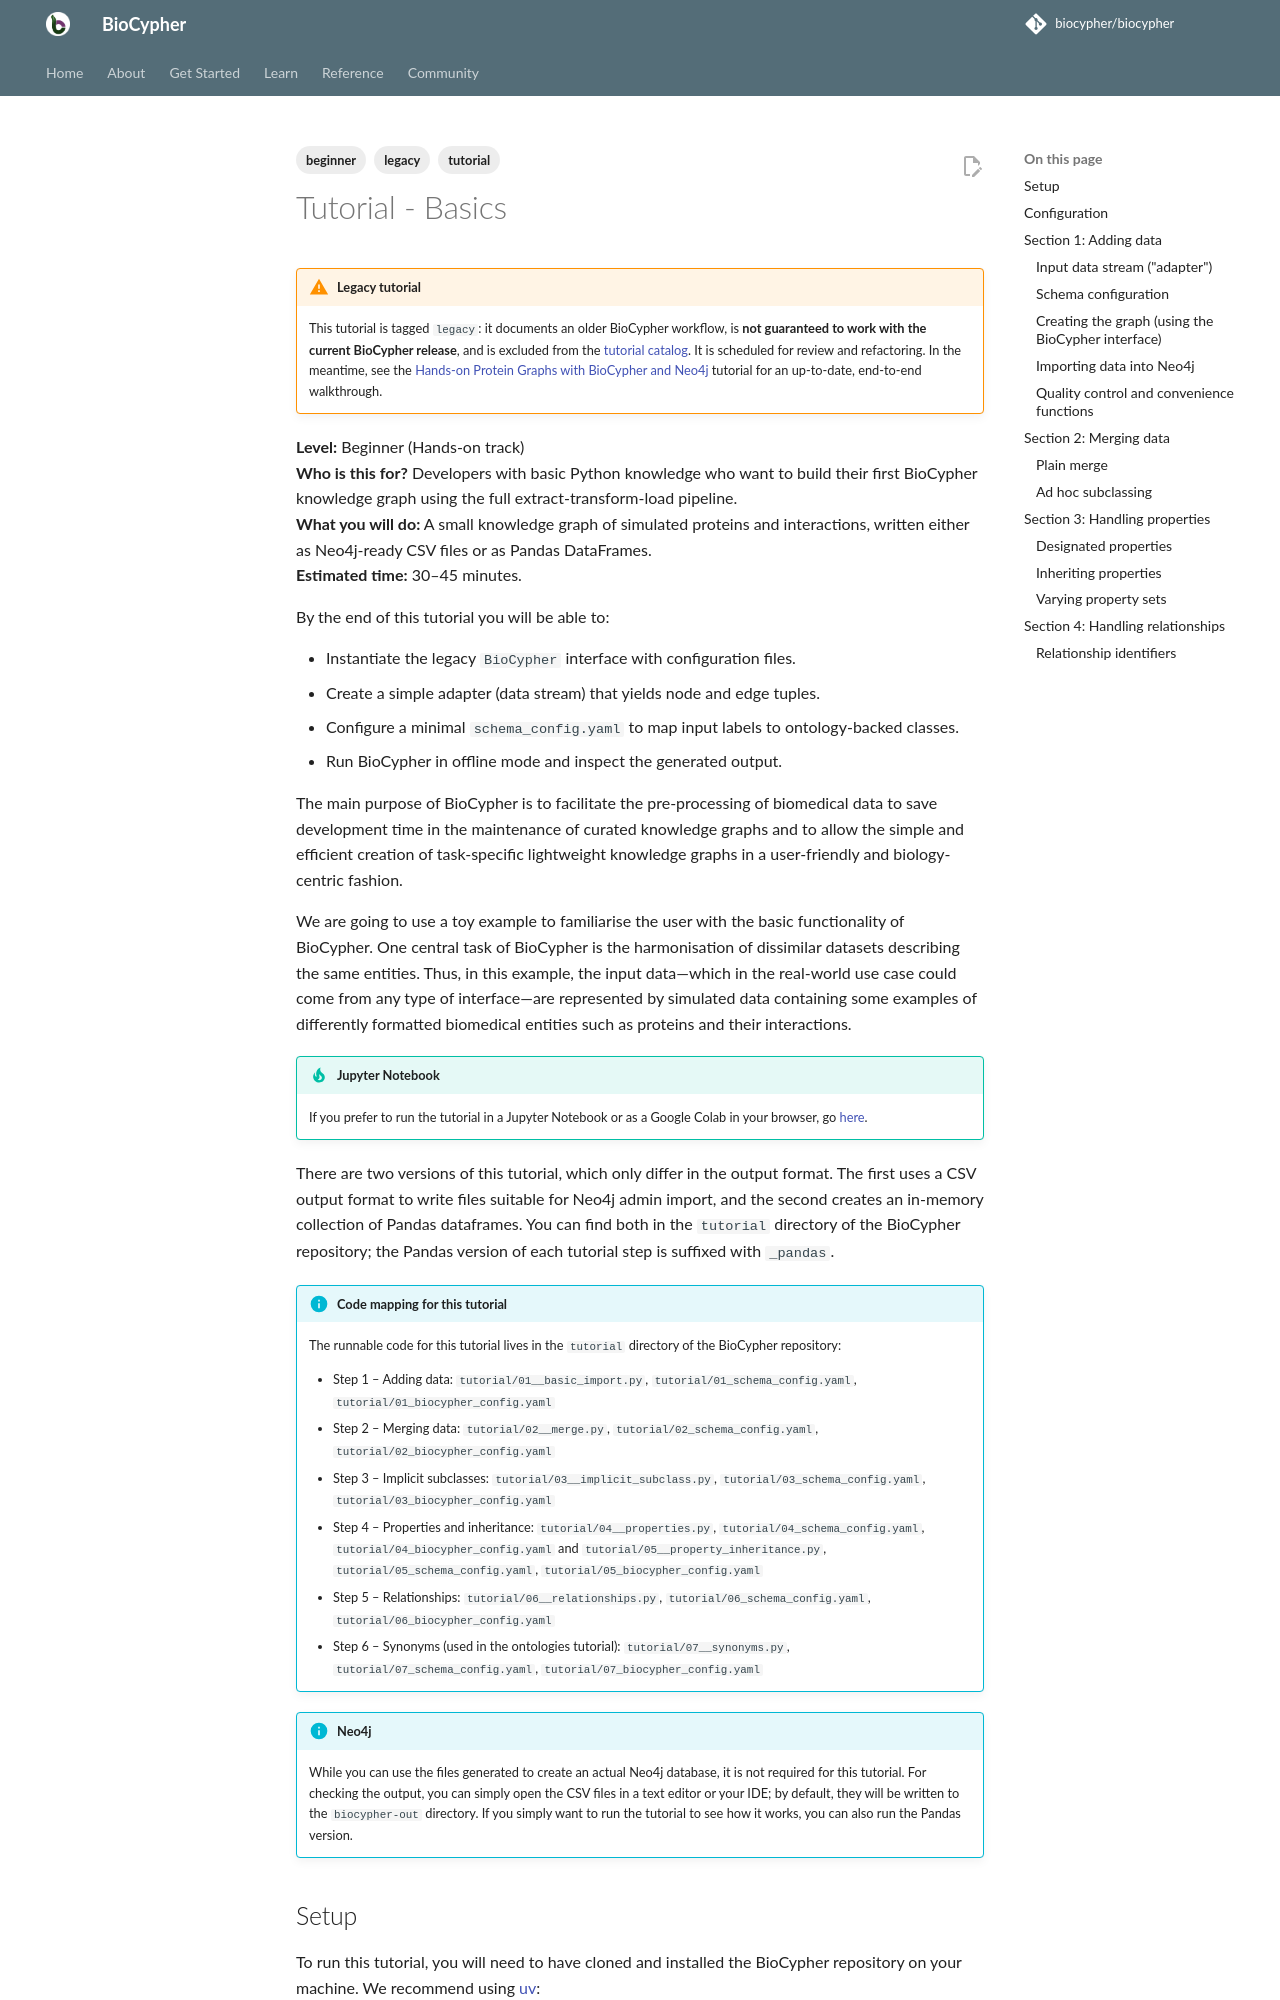

repository: biocypher/biocypher · page: 0.17.0/learn/tutorials/tutorial001_basics/index.html · generator: mkdocs

---
tags:
    - tutorial
    - beginner
    - legacy
---

# Tutorial - Basics

!!! warning "Legacy tutorial"
    This tutorial is tagged `legacy`: it documents an older BioCypher workflow, is **not
    guaranteed to work with the current BioCypher release**, and is excluded from the
    [tutorial catalog](catalog.md). It is scheduled for review and refactoring. In the
    meantime, see the
    [Hands-on Protein Graphs with BioCypher and Neo4j](tutorial_basics_neo4j_offline/tutorial_004_neo4j_offline.md)
    tutorial for an up-to-date, end-to-end walkthrough.

**Level:** Beginner (Hands-on track)  
**Who is this for?** Developers with basic Python knowledge who want to build their first BioCypher knowledge graph using the full extract-transform-load pipeline.  
**What you will do:** A small knowledge graph of simulated proteins and interactions, written either as Neo4j-ready CSV files or as Pandas DataFrames.  
**Estimated time:** 30–45 minutes.  

By the end of this tutorial you will be able to:

- Instantiate the legacy `BioCypher` interface with configuration files.
- Create a simple adapter (data stream) that yields node and edge tuples.
- Configure a minimal `schema_config.yaml` to map input labels to ontology-backed classes.
- Run BioCypher in offline mode and inspect the generated output.

The main purpose of BioCypher is to facilitate the pre-processing of biomedical
data to save development time in the maintenance of curated knowledge graphs
and to allow the simple and efficient creation of task-specific lightweight
knowledge graphs in a user-friendly and biology-centric fashion.

We are going to use a toy example to familiarise the user with the basic
functionality of BioCypher. One central task of BioCypher is the harmonisation
of dissimilar datasets describing the same entities. Thus, in this example, the
input data—which in the real-world use case could come from any type of
interface—are represented by simulated data containing some examples of
differently formatted biomedical entities such as proteins and their
interactions.

!!! tip "Jupyter Notebook"
	If you prefer to run the tutorial in a Jupyter Notebook or as a Google Colab
	in your browser, go [here](pandas_tutorial.ipynb).

There are two versions of this tutorial, which only differ in the output
format. The first uses a CSV output format to write files suitable for Neo4j
admin import, and the second creates an in-memory collection of Pandas
dataframes. You can find both in the `tutorial` directory of the BioCypher
repository; the Pandas version of each tutorial step is suffixed with `_pandas`.

!!! info "Code mapping for this tutorial"
    The runnable code for this tutorial lives in the `tutorial` directory of the
    BioCypher repository:

    - Step 1 – Adding data: `tutorial/01__basic_import.py`, `tutorial/01_schema_config.yaml`, `tutorial/01_biocypher_config.yaml`
    - Step 2 – Merging data: `tutorial/02__merge.py`, `tutorial/02_schema_config.yaml`, `tutorial/02_biocypher_config.yaml`
    - Step 3 – Implicit subclasses: `tutorial/03__implicit_subclass.py`, `tutorial/03_schema_config.yaml`, `tutorial/03_biocypher_config.yaml`
    - Step 4 – Properties and inheritance: `tutorial/04__properties.py`, `tutorial/04_schema_config.yaml`, `tutorial/04_biocypher_config.yaml`
      and `tutorial/05__property_inheritance.py`, `tutorial/05_schema_config.yaml`, `tutorial/05_biocypher_config.yaml`
    - Step 5 – Relationships: `tutorial/06__relationships.py`, `tutorial/06_schema_config.yaml`, `tutorial/06_biocypher_config.yaml`
    - Step 6 – Synonyms (used in the ontologies tutorial): `tutorial/07__synonyms.py`, `tutorial/07_schema_config.yaml`, `tutorial/07_biocypher_config.yaml`

!!! info "Neo4j"
	While you can use the files generated to create an actual Neo4j database, it
	is not required for this tutorial. For checking the output, you can simply open
	the CSV files in a text editor or your IDE; by default, they will be written to
	the `biocypher-out` directory. If you simply want to run the tutorial to see
	how it works, you can also run the Pandas version.
